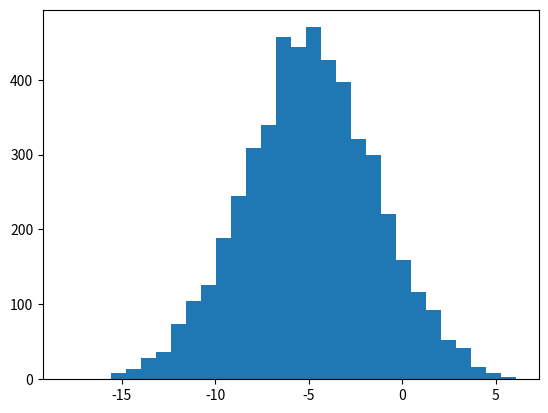

Python code for this plot:
import numpy as np
import matplotlib.pyplot as plt


def ej_1():
    n=10000
    M=5000

    VeX=np.zeros((n,M))

    for i in range(n):
        VeX[i]=np.random.uniform(0,1,M)


    Z=np.zeros(M)

    for i in range(n):
        Z+=VeX[i]

    mu=np.mean(VeX[0])
    var=np.var(VeX[0])
    for i in range(M):
        Z[i]=(Z[i]-n*mu)/(np.sqrt(n)*var)

    plt.hist(Z,bins=30)
    plt.show()


ej_1()
